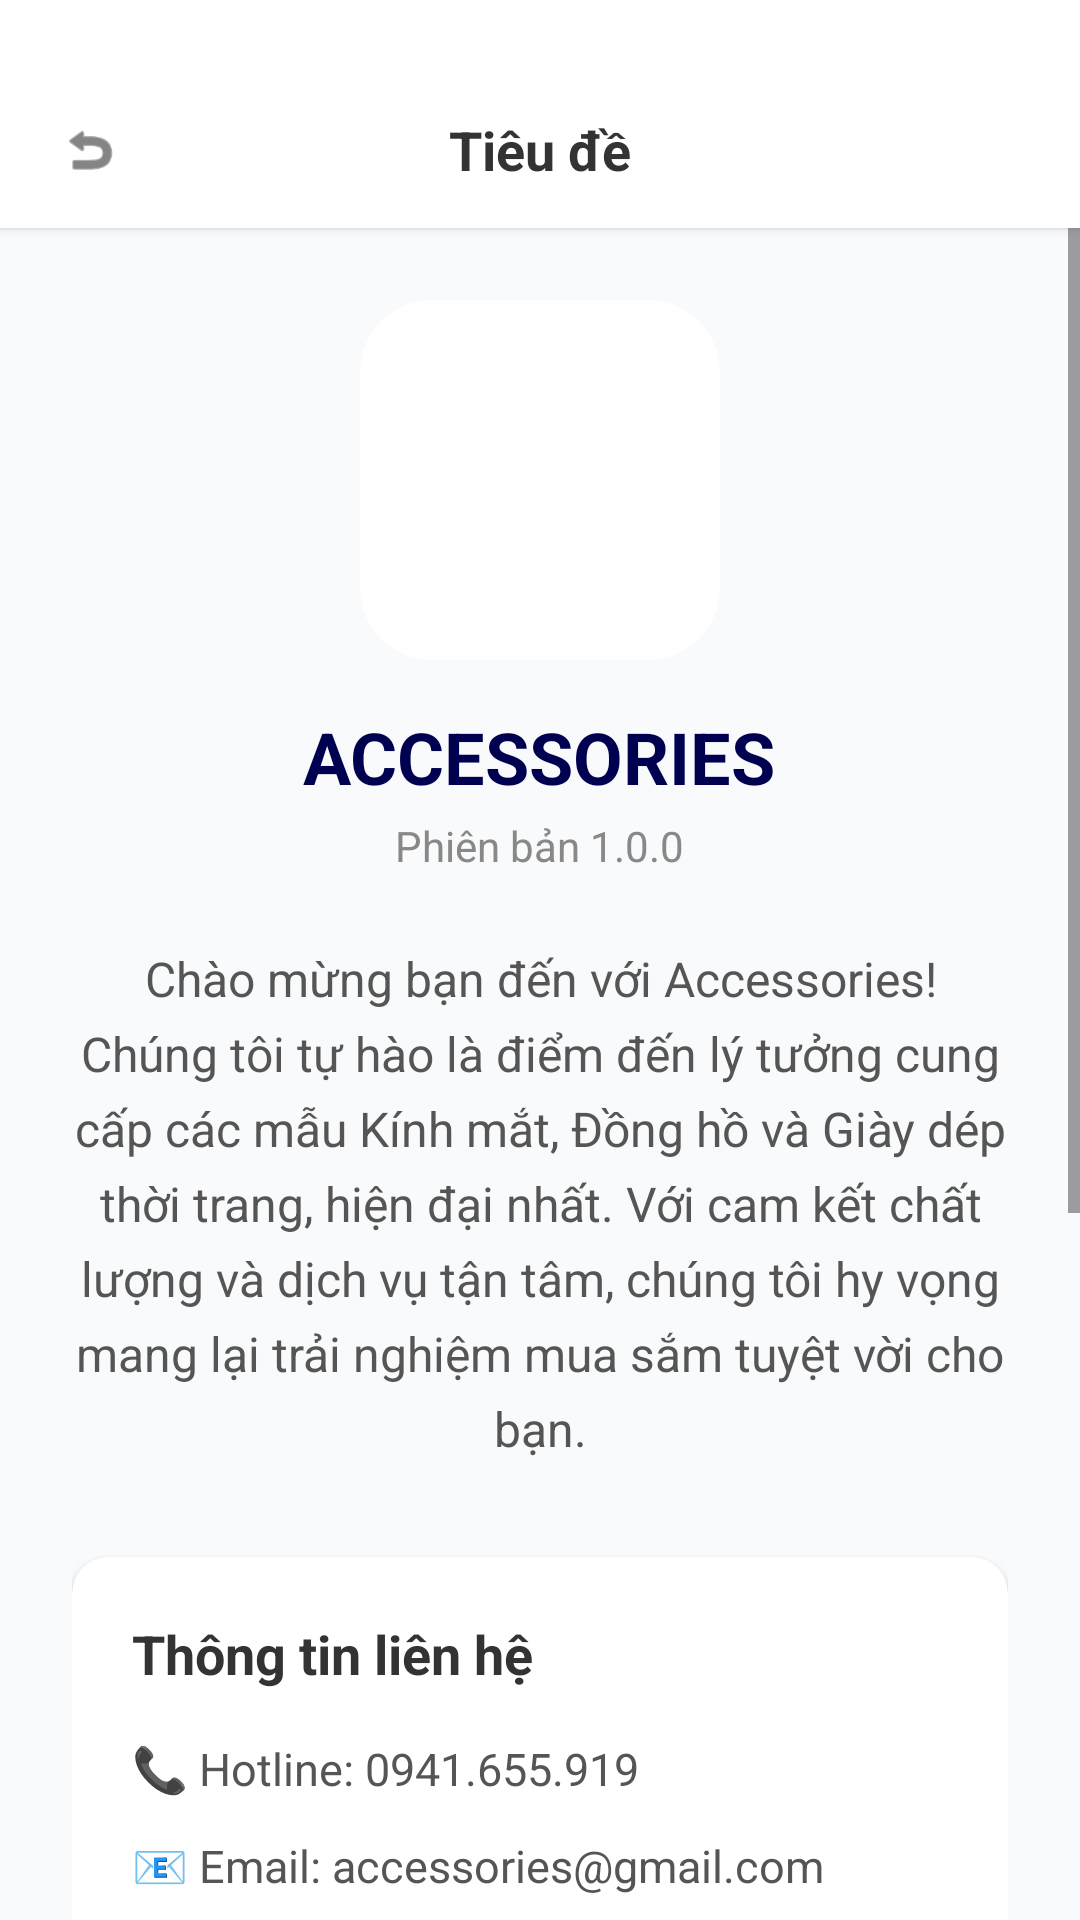

Produce the Android XML layout that renders to this screen, including the resource entries it uses.
<!-- AndroidManifest.xml: application theme Theme.ARFurnitureShop -->
<!-- res/layout/activity_about_us.xml -->
<?xml version="1.0" encoding="utf-8"?>
<LinearLayout
    xmlns:android="http://schemas.android.com/apk/res/android"
    xmlns:app="http://schemas.android.com/apk/res-auto"
    android:layout_width="match_parent"
    android:layout_height="match_parent"
    android:orientation="vertical"
    android:background="#F9FAFB">

    <include
        android:id="@+id/headerAboutUs"
        layout="@layout/layout_header_title" />

    <ScrollView
        android:layout_width="match_parent"
        android:layout_height="match_parent">

        <LinearLayout
            android:layout_width="match_parent"
            android:layout_height="wrap_content"
            android:orientation="vertical"
            android:padding="24dp"
            android:gravity="center_horizontal">

            <androidx.cardview.widget.CardView
                android:layout_width="120dp"
                android:layout_height="120dp"
                app:cardCornerRadius="24dp"
                app:cardElevation="0dp"
                app:cardBackgroundColor="@android:color/white"
                android:layout_marginBottom="16dp">

                <ImageView
                    android:layout_width="match_parent"
                    android:layout_height="match_parent"
                    android:padding="8dp"
                    android:scaleType="centerCrop"
                    android:src="@drawable/logo" />
            </androidx.cardview.widget.CardView>

            <TextView
                android:layout_width="wrap_content"
                android:layout_height="wrap_content"
                android:text="ACCESSORIES"
                android:textSize="24sp"
                android:textStyle="bold"
                android:textColor="#000051"
                android:layout_marginBottom="4dp"/>

            <TextView
                android:layout_width="wrap_content"
                android:layout_height="wrap_content"
                android:text="Phiên bản 1.0.0"
                android:textSize="14sp"
                android:textColor="#888888"
                android:layout_marginBottom="24dp"/>

            <TextView
                android:layout_width="match_parent"
                android:layout_height="wrap_content"
                android:text="Chào mừng bạn đến với Accessories! Chúng tôi tự hào là điểm đến lý tưởng cung cấp các mẫu Kính mắt, Đồng hồ và Giày dép thời trang, hiện đại nhất. Với cam kết chất lượng và dịch vụ tận tâm, chúng tôi hy vọng mang lại trải nghiệm mua sắm tuyệt vời cho bạn."
                android:textSize="16sp"
                android:textColor="#555555"
                android:lineSpacingExtra="6dp"
                android:gravity="center"
                android:layout_marginBottom="32dp"/>

            <androidx.cardview.widget.CardView
                android:layout_width="match_parent"
                android:layout_height="wrap_content"
                app:cardCornerRadius="12dp"
                app:cardElevation="2dp"
                app:cardBackgroundColor="@android:color/white">

                <LinearLayout
                    android:layout_width="match_parent"
                    android:layout_height="wrap_content"
                    android:orientation="vertical"
                    android:padding="20dp">

                    <TextView
                        android:layout_width="wrap_content"
                        android:layout_height="wrap_content"
                        android:text="Thông tin liên hệ"
                        android:textStyle="bold"
                        android:textSize="18sp"
                        android:textColor="#333333"
                        android:layout_marginBottom="16dp"/>

                    <TextView
                        android:layout_width="wrap_content"
                        android:layout_height="wrap_content"
                        android:text="📞 Hotline: 0941.655.919"
                        android:textSize="15sp"
                        android:textColor="#555555"
                        android:layout_marginBottom="12dp"/>

                    <TextView
                        android:layout_width="wrap_content"
                        android:layout_height="wrap_content"
                        android:text="📧 Email: accessories@gmail.com"
                        android:textSize="15sp"
                        android:textColor="#555555"
                        android:layout_marginBottom="12dp"/>

                    <TextView
                        android:id="@+id/tvLocationAddress"
                        android:layout_width="wrap_content"
                        android:layout_height="wrap_content"
                        android:text="📍 Địa chỉ: 123 Tân Mai - Hoàng Mai - Hà Nội"
                        android:textSize="15sp"
                        android:textStyle="bold"
                        android:textColor="#1E88E5" />
                </LinearLayout>
            </androidx.cardview.widget.CardView>

            <TextView
                android:layout_width="match_parent"
                android:layout_height="wrap_content"
                android:text="Bản đồ chỉ đường"
                android:textStyle="bold"
                android:textSize="18sp"
                android:textColor="#333333"
                android:layout_marginBottom="12dp"/>

            <androidx.cardview.widget.CardView
                android:layout_width="match_parent"
                android:layout_height="250dp"
                app:cardCornerRadius="12dp"
                app:cardElevation="2dp"
                android:layout_marginBottom="32dp">

                <WebView
                    android:id="@+id/webViewMap"
                    android:layout_width="match_parent"
                    android:layout_height="match_parent" />

            </androidx.cardview.widget.CardView>

        </LinearLayout>
    </ScrollView>
</LinearLayout>
<!-- res/layout/layout_header_title.xml (included above) -->
<?xml version="1.0" encoding="utf-8"?>
<LinearLayout xmlns:android="http://schemas.android.com/apk/res/android"
    xmlns:app="http://schemas.android.com/apk/res-auto"
    android:layout_width="match_parent"
    android:layout_height="wrap_content"
    android:minHeight="?attr/actionBarSize"
    android:background="#FFFFFF"
    android:elevation="2dp"
    android:gravity="center_vertical"
    android:orientation="horizontal"
    android:paddingHorizontal="16dp"
    android:paddingTop="36dp"
    android:paddingBottom="12dp">

    <ImageView
        android:id="@+id/btnBack"
        android:layout_width="28dp"
        android:layout_height="28dp"
        android:src="@android:drawable/ic_menu_revert"
        android:padding="4dp"
        app:tint="#333333" />

    <TextView
        android:id="@+id/tvHeaderTitle"
        android:layout_width="0dp"
        android:layout_height="wrap_content"
        android:layout_weight="1"
        android:gravity="center"
        android:text="Tiêu đề"
        android:textColor="#333333"
        android:textSize="18sp"
        android:textStyle="bold" />

    <ImageView
        android:id="@+id/btnHome"
        android:layout_width="28dp"
        android:layout_height="28dp"
        android:src="@drawable/ic_home"
        android:padding="4dp"
        app:tint="#333333" />
</LinearLayout>
<!-- resources referenced by this layout -->
<resources>
  <style name="Theme.ARFurnitureShop" parent="Base.Theme.ARFurnitureShop" />
  <style name="Base.Theme.ARFurnitureShop" parent="Theme.Material3.DayNight.NoActionBar">
          
          
      </style>
</resources>
